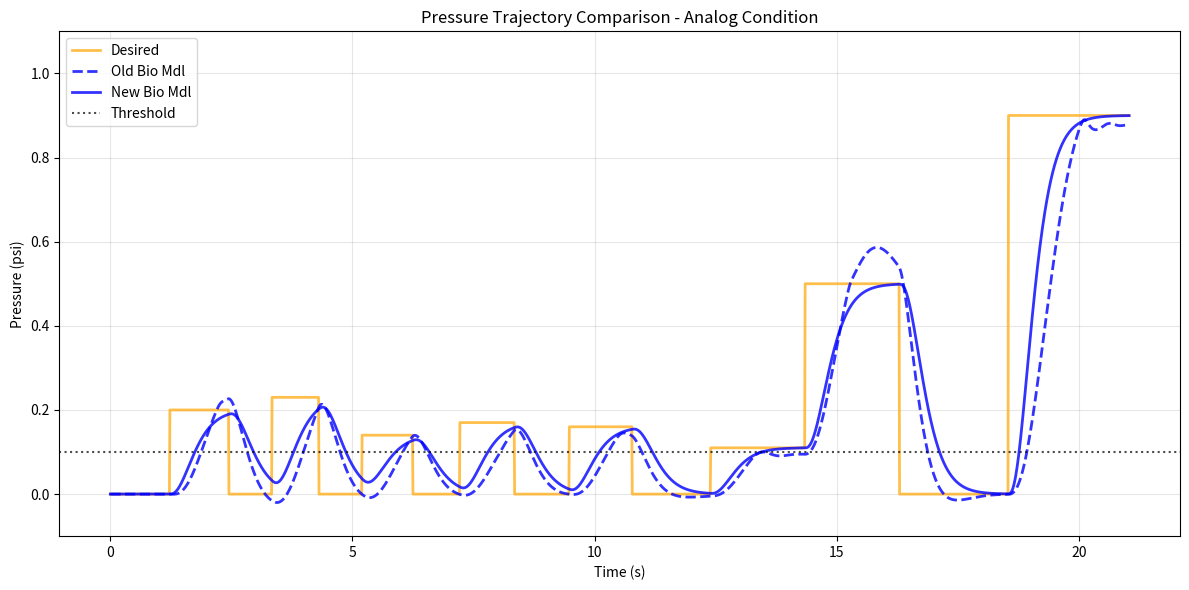

Reproduce this figure in Python.
import numpy as np
import matplotlib.pyplot as plt
from scipy.linalg import expm

class PacifierV4:
    """Implementation from Pressure2Soundv4_usedInFirstPaper.py"""
    def __init__(self, condition="analog"):
        
        self.condition = condition
        
        # for analog condition
        self.pressure_range = (0, 1)
        self.frequency_range = (0, 400)
        self.pressure_threshold = 0.1  # Pressure threshold for producing sound

        # for non-analog condition
        self.trill_t0 = 0.0
        self.trill_freq = 0.0
        self.trill_duration = 0.55
        self.n_trills = 11
        self.trill_freq_range = (0, 400)

        # system states
        self.frequency = 0.0
        self.F = 0.0
        self.x = 0.0
        self.v = 0.0
        self.a = 0.0
        self.err_int = 0.0
        self.step = 0
        self.time = 0.0

        # system settings
        self.m = 1
        self.k = 15
        self.d = 1.5*np.sqrt(self.m*self.k)
        self.equ_noise = 0
        self.x_desired_noise = 0
        self.F_noise = 0
        self.dt = 0.001

        # data logging
        self.x_log = np.array([self.x])
        self.F_log = np.array([self.F])
        self.x_desired_log = np.array([0.0])
        self.frequency_log = np.array([self.frequency])
        self.time_log = np.array([self.time])

    def step_mass_spring_damper(self, x_desired):
        """
            Mass spring damper system with I control to model the dynamics of the pressure in the mouth.

            Parameters
            ----------
            x_desired : float
                Desired position (= desired pressure) as input to the dynamical system 
        """

        if x_desired != self.x_desired_log[-1]:
            self.x_desired_noise = np.random.normal(0, 0.01, 1)
            self.equ_noise = np.random.normal(-0.01, 0.01, 1)
        
        if self.F_noise == 0:
            self.F_noise = np.random.normal(0.006,0.006/2,1)
        
        x_target = x_desired + self.x_desired_noise
        
        err = (x_target-self.x)
        self.err_int = self.err_int + err

        if x_target > 0.05:
            # k_I = (np.tanh(80*err)+1)*(0.008+self.F_noise)
            k_I = (np.tanh(80*abs(err))+1)*(0.008+self.F_noise) * (self.dt/0.001)
            F_u = k_I*self.err_int
            # k_I = (np.tanh(80*err)+1)*(0.008) * (self.dt/0.001)
            # F_u = k_I*self.err_int+self.F_noise*200

            F = self.F + 1*(F_u-self.F)
        else:
            F_u = 0
            self.F_noise = 0
            self.err_int = 0
            F = self.F + 1*(F_u-self.F)

        F = max(min(F, 15), -15)

        # perform one step & update states
        self.F = F
        self.a = (F + self.d*(0-self.v) + self.k*(self.equ_noise-self.x)) / self.m
        self.v = self.v + self.a*self.dt
        self.x = self.x + self.v*self.dt
        self.step = self.step +1
        self.time = self.step*self.dt

        # log data
        self.x_log = np.append(self.x_log, self.x)
        self.F_log = np.append(self.F_log, self.F)
        self.x_desired_log = np.append(self.x_desired_log, x_desired)
        self.time_log = np.append(self.time_log, self.time)
    
    def map_pressure_to_frequency(self, pressure):
        """
            Selecting the mapping function for mapping pressure to frequency

            Parameters
            ----------
            pressure : float
                Pressure for which to perform the mapping
        """
        
        if self.condition == "analog":
            self.map_pressure_to_frequency_proportional(pressure)
        elif self.condition == "non-analog":
            self.map_pressure_to_frequency_rand(pressure)
        else:
            raise ValueError(f"Invalid condition '{self.condition}'. Valid conditions are 'analog' and 'non-analog'.")
    
    def map_pressure_to_frequency_rand(self, pressure):
        """
            Mapping function for the non-analog condition

            Parameters
            ----------
            pressure : float
                Pressure for which to perform the mapping
        """

        time_diff = self.time - self.trill_t0
        if time_diff > self.trill_duration or self.trill_t0 == 0.0:
            if pressure > self.pressure_threshold:
                self.trill_t0 = self.time
                self.trill_freq = np.random.uniform(self.trill_freq_range[0], self.trill_freq_range[1], self.n_trills)
                self.frequency = self.trill_freq[0]
            else:
                self.frequency = 0
        else:
            frequ_index = int(time_diff // (self.trill_duration/self.n_trills))

            # Ensure the index is within the bounds of the array
            if frequ_index >= self.n_trills:
                frequ_index = self.n_trills-1

            # Select the frequency
            self.frequency = self.trill_freq[frequ_index]
        
        self.frequency_log = np.append(self.frequency_log, self.frequency)
    
    def map_pressure_to_frequency_proportional(self, pressure):
        """
            Mapping function for the analog condition

            Parameters
            ----------
            pressure : float
                Pressure for which to perform the mapping
        """

        if pressure > self.pressure_threshold:
            pressure_min, pressure_max = self.pressure_range
            frequency_min, frequency_max = self.frequency_range
            pressure = max(min(pressure, pressure_max), pressure_min)  # Clamp pressure within range
            self.frequency = ((pressure - pressure_min) / (pressure_max - pressure_min)) * (frequency_max - frequency_min) + frequency_min
        else:
            self.frequency = 0.0
            
        self.frequency_log = np.append(self.frequency_log, self.frequency)
    
    def run(self, desired_pressure, steps=1):
        """
            Simulate the pacifier using a mass sping damper system and the analog/non-analog condition.

            Parameters
            ----------
            desired_pressure : float
                Desired pressure as input to the system
            steps : int, optional
                The number of steps to perform the simulation for
        """

        for iter in range(steps):
            self.step_mass_spring_damper(x_desired=desired_pressure)
            self.map_pressure_to_frequency(pressure=self.x)


class PacifierV6:
    """Implementation from Pressure2Soundv6.py"""
    def __init__(self, condition="analog", dt=0.01):
        
        self.condition = condition
        
        # for analog condition
        self.pressure_range = (0, 1)
        self.frequency_range = (0, 400)
        self.pressure_threshold = 0.1  # Pressure threshold for producing sound

        # for non-analog condition
        self.trill_t0 = 0.0
        self.trill_freq = 0.0
        self.trill_duration = 0.55
        self.n_trills = 11
        self.trill_freq_range = (0, 400)

        # system states
        self.frequency = 0.0
        self.F = 0.0
        self.x = 0.0
        self.v = 0.0
        self.a = 0.0
        self.err_int = 0.0
        self.step = 0
        self.time = 0.0

        # system settings
        self.m  = 0.2 #0.2
        self.k  = 15.0 #15.0
        self.d  = 1.7*np.sqrt(self.m*self.k)
        self.k_I= self.k*1.7 #*1.7#*2.2
        self.dt = dt
        self.err_int_limit = 0.5

        # Stability proof:
        # 1. Continuous-time characteristic polynomial:
        #      m*s^3 + d*s^2 + k*s + k_I = 0
        #    Routh–Hurwitz condition: d>0, k>0, k_I>0, and d*k > m*k_I
        #    Here: d*k = 2.9444*15 = 44.166 > m*k_I = 0.2*33.0 = 6.6  ✓
        #    ⇒ all continuous poles have Re(s)<0
        # 2. Exact ZOH discretization yields eigenvalues λ_i = exp(s_i*dt)
        #    ⇒ |λ_i| = exp(Re(s_i)*dt) < 1 for any dt>0
        #    ⇒ discrete-time map is a strict contraction, globally stable

        # build continuous-time state matrices for z=[x; v; I]:
        #   x' = v
        #   v' = (−k x − d v + k_I I)/m
        #   I' = (x_des−x)
        Ac = np.array([
            [   0,        1,       0      ],
            [ -self.k/self.m, -self.d/self.m, self.k_I/self.m ],
            [  -1,        0,       0      ],
        ])
        Bc = np.array([0.0, 0.0, 1.0])

        # exact ZOH discretization
        self.Ad = expm(Ac * self.dt)
        # Bd = ∫₀ᵈᵗ e^{Ac τ} dτ · Bc = Ac^{-1}(Ad − I) Bc
        self.Bd = np.linalg.solve(Ac, (self.Ad - np.eye(3))) @ Bc

        # pack state
        self.state = np.zeros(3)   # [x, v, I]

        # data logging
        self.x_log = np.array([self.x])
        self.F_log = np.array([self.F])
        self.x_desired_log = np.array([0.0])
        self.frequency_log = np.array([self.frequency])
        self.time_log = np.array([self.time])

    def step_mass_spring_damper(self, x_desired):
        """
            Mass spring damper system with I control to model the dynamics of the pressure in the mouth.

            Parameters
            ----------
            x_desired : float
                Desired position (= desired pressure) as input to the dynamical system 
        """

        # exact discrete update of [x;v;I]
        z = self.Ad @ self.state + self.Bd * x_desired
        self.state = z
        self.x, self.v, self.err_int = z

        # compute force for logging
        self.F = self.k_I * self.err_int
        self.time += self.dt

        # log data
        self.x_log = np.append(self.x_log, self.x)
        self.F_log = np.append(self.F_log, self.F)
        self.x_desired_log = np.append(self.x_desired_log, x_desired)
        self.time_log = np.append(self.time_log, self.time)
    
    def map_pressure_to_frequency(self, pressure):
        """
            Selecting the mapping function for mapping pressure to frequency

            Parameters
            ----------
            pressure : float
                Pressure for which to perform the mapping
        """
        
        if self.condition == "analog":
            self.map_pressure_to_frequency_proportional(pressure)
        elif self.condition == "non-analog":
            self.map_pressure_to_frequency_rand(pressure)
        else:
            raise ValueError(f"Invalid condition '{self.condition}'. Valid conditions are 'analog' and 'non-analog'.")
    
    def map_pressure_to_frequency_rand(self, pressure):
        """
            Mapping function for the non-analog condition

            Parameters
            ----------
            pressure : float
                Pressure for which to perform the mapping
        """

        time_diff = self.time - self.trill_t0
        if time_diff > self.trill_duration or self.trill_t0 == 0.0:
            if pressure > self.pressure_threshold:
                self.trill_t0 = self.time
                self.trill_freq = np.random.uniform(self.trill_freq_range[0], self.trill_freq_range[1], self.n_trills)
                self.frequency = self.trill_freq[0]
            else:
                self.frequency = 0
        else:
            frequ_index = int(time_diff // (self.trill_duration/self.n_trills))

            # Ensure the index is within the bounds of the array
            if frequ_index >= self.n_trills:
                frequ_index = self.n_trills - 1

            # Select the frequency
            self.frequency = self.trill_freq[frequ_index]
        
        self.frequency_log = np.append(self.frequency_log, self.frequency)
    
    def map_pressure_to_frequency_proportional(self, pressure):
        """
            Mapping function for the analog condition

            Parameters
            ----------
            pressure : float
                Pressure for which to perform the mapping
        """

        if pressure > self.pressure_threshold:
            pressure_min, pressure_max = self.pressure_range
            frequency_min, frequency_max = self.frequency_range
            pressure = max(min(pressure, pressure_max), pressure_min)  # Clamp pressure within range
            self.frequency = ((pressure - pressure_min) / (pressure_max - pressure_min)) * (frequency_max - frequency_min) + frequency_min
        else:
            self.frequency = 0.0
            
        self.frequency_log = np.append(self.frequency_log, self.frequency)
    
    def run(self, desired_pressure, steps=1):
        """
            Simulate the pacifier using a mass sping damper system and the analog/non-analog condition.

            Parameters
            ----------
            desired_pressure : float
                Desired pressure as input to the system
            steps : int, optional
                The number of steps to perform the simulation for
        """

        for iter in range(steps):
            self.step_mass_spring_damper(x_desired=desired_pressure)
            self.map_pressure_to_frequency(pressure=self.x)


def run_simulation_sequence(pacifier, dt_override=None):
    """Run the same simulation sequence on both implementations"""
    
    if dt_override is not None:
        pacifier.dt = dt_override
    
    # Run the exact same sequence as in the original files
    duration = 1.22
    pacifier.run(desired_pressure=0, steps=int(duration/pacifier.dt))

    duration = 1.22
    pacifier.run(desired_pressure=0.2, steps=int(duration/pacifier.dt))

    duration = 0.89
    pacifier.run(desired_pressure=0, steps=int(duration/pacifier.dt))

    duration = 0.97
    pacifier.run(desired_pressure=0.23, steps=int(duration/pacifier.dt))

    duration = 0.89
    pacifier.run(desired_pressure=0, steps=int(duration/pacifier.dt))

    duration = 1.05
    pacifier.run(desired_pressure=0.14, steps=int(duration/pacifier.dt))

    duration = 0.97
    pacifier.run(desired_pressure=0, steps=int(duration/pacifier.dt))

    duration = 1.14
    pacifier.run(desired_pressure=0.17, steps=int(duration/pacifier.dt))

    duration = 1.14
    pacifier.run(desired_pressure=0, steps=int(duration/pacifier.dt))

    duration = 1.30
    pacifier.run(desired_pressure=0.16, steps=int(duration/pacifier.dt))

    duration = 1.62
    pacifier.run(desired_pressure=0, steps=int(duration/pacifier.dt))

    duration = 1.95
    pacifier.run(desired_pressure=0.11, steps=int(duration/pacifier.dt))

    duration = 1.95
    pacifier.run(desired_pressure=0.5, steps=int(duration/pacifier.dt))

    duration = 2.25
    pacifier.run(desired_pressure=0, steps=int(duration/pacifier.dt))

    duration = 2.5
    pacifier.run(desired_pressure=0.9, steps=int(duration/pacifier.dt))


def compare_implementations(condition="analog", save_plots=False):
    """Compare the pressure trajectories of both implementations"""
    
    # Initialize both implementations
    print(f"Comparing implementations for condition: {condition}")
    
    # Set random seed for reproducible results
    np.random.seed(42)
    pac_v4 = PacifierV4(condition=condition)
    
    np.random.seed(42)  # Reset seed for fair comparison
    pac_v6 = PacifierV6(condition=condition, dt=0.01)
    
    # For V4, we need to adjust dt to match the original usage
    if condition == "non-analog":
        dt_v4 = 0.1  # As used in the original v4 main
    else:
        dt_v4 = 0.01  # Use same as v6 for better comparison
    
    # Run simulations
    print("Running V4 simulation...")
    run_simulation_sequence(pac_v4, dt_override=dt_v4)
    
    print("Running V6 simulation...")
    run_simulation_sequence(pac_v6)
    
    # Create comparison plot - single plot with both trajectories
    fig, ax = plt.subplots(1, 1, figsize=(12, 6))
    
    # Plot both implementations in one plot
    time_points_v4 = np.arange(len(pac_v4.x_log)) * pac_v4.dt
    time_points_v6 = np.arange(len(pac_v6.x_log)) * pac_v6.dt
    
    # Plot desired pressure only once (they should be the same)
    ax.plot(time_points_v6, pac_v6.x_desired_log, label='Desired', color="orange", linewidth=2, alpha=0.7)
    
    # V4 (old) implementation with dashed lines
    ax.plot(time_points_v4, pac_v4.x_log, label='Old Bio Mdl', color="blue", linewidth=2, linestyle='--', alpha=0.8)
    
    # V6 (current) implementation with solid lines
    ax.plot(time_points_v6, pac_v6.x_log, label='New Bio Mdl', color="blue", linewidth=2, alpha=0.8)
    
    # Threshold line
    ax.axhline(y=0.1, color='black', linestyle=':', alpha=0.7, label='Threshold')
    
    ax.set_ylabel('Pressure (psi)')
    ax.set_xlabel('Time (s)')
    ax.set_title(f'Pressure Trajectory Comparison - {condition.title()} Condition')
    ax.set_ylim([-0.1, 1.1])
    ax.legend()
    ax.grid(True, alpha=0.3)
    
    plt.tight_layout()
    
    if save_plots:
        filename = f'/home/<user>/Documents/Projects/BabyBotActiveSelf/Pressure2Sound_JH/comparison_{condition}.pdf'
        plt.savefig(filename)
        print(f"Comparison plot saved to: {filename}")
        filename = f'/home/<user>/Documents/Projects/BabyBotActiveSelf/Pressure2Sound_JH/comparison_{condition}.png'
        plt.savefig(filename)
        print(f"Comparison plot saved to: {filename}")
    
    plt.show()
    
    # Print some statistics for comparison
    print(f"\n=== Comparison Statistics ({condition}) ===")
    print(f"V4 - Final time: {pac_v4.time:.3f}s, Final pressure: {pac_v4.x[0]:.3f}, Max pressure: {np.max(pac_v4.x_log):.3f}")
    print(f"V6 - Final time: {pac_v6.time:.3f}s, Final pressure: {pac_v6.x:.3f}, Max pressure: {np.max(pac_v6.x_log):.3f}")
    print(f"V4 - dt: {pac_v4.dt}, Number of steps: {len(pac_v4.x_log)}")
    print(f"V6 - dt: {pac_v6.dt}, Number of steps: {len(pac_v6.x_log)}")
    
    return pac_v4, pac_v6


def overlay_comparison(condition="analog", save_plots=True):
    """Create an overlay comparison of both implementations"""
    
    print(f"Creating overlay comparison for condition: {condition}")
    
    # Set random seed for reproducible results
    np.random.seed(42)
    pac_v4 = PacifierV4(condition=condition)
    
    np.random.seed(42)  # Reset seed for fair comparison
    pac_v6 = PacifierV6(condition=condition, dt=0.01)
    
    # For V4, we need to adjust dt to match the original usage
    if condition == "non-analog":
        dt_v4 = 0.1  # As used in the original v4 main
    else:
        dt_v4 = 0.01  # Use same as v6 for better comparison
    
    # Run simulations
    run_simulation_sequence(pac_v4, dt_override=dt_v4)
    run_simulation_sequence(pac_v6)
    
    # Create overlay plot
    fig, ax = plt.subplots(1, 1, figsize=(12, 6))
    
    # Plot both implementations
    time_points_v4 = np.arange(len(pac_v4.x_log)) * pac_v4.dt
    time_points_v6 = np.arange(len(pac_v6.x_log)) * pac_v6.dt
    
    # Plot desired pressure only once
    ax.plot(time_points_v6, pac_v6.x_desired_log, label='Desired', color="orange", linewidth=2, alpha=0.6, linestyle='--')
    
    # V4 (old) implementation with dashed lines
    ax.plot(time_points_v4, pac_v4.x_log, label='Old Bio Mdl', color="blue", linewidth=2, linestyle='--', alpha=0.8)
    
    # V6 (current) implementation with solid lines
    ax.plot(time_points_v6, pac_v6.x_log, label='New Bio Mdl', color="blue", linewidth=2, alpha=0.8)
    
    # Threshold line
    ax.axhline(y=0.1, color='black', linestyle=':', alpha=0.7, label='Threshold')
    
    ax.set_ylabel('Pressure (psi)')
    ax.set_xlabel('Time (s)')
    ax.set_title(f'Pressure Trajectory Comparison - {condition.title()} Condition')
    ax.set_ylim([-0.1, 1.1])
    ax.legend()
    ax.grid(True, alpha=0.3)
    
    plt.tight_layout()
    
    if save_plots:
        filename = f'/home/<user>/Documents/Projects/BabyBotActiveSelf/Pressure2Sound_JH/overlay_comparison_{condition}.pdf'
        plt.savefig(filename)
        print(f"Overlay comparison plot saved to: {filename}")
    
    plt.show()
    
    return pac_v4, pac_v6


if __name__ == "__main__":
    print("=== Pressure2Sound Implementation Comparison ===")
    print("This script compares V4 (usedInFirstPaper) and V6 (current) implementations")
    print()
    
    # Compare analog condition
    print("1. Comparing ANALOG condition:")
    pac_v4_analog, pac_v6_analog = compare_implementations(condition="analog")
    print()
    
    # # Compare non-analog condition  
    # print("2. Comparing NON-ANALOG condition:")
    # pac_v4_nonanalog, pac_v6_nonanalog = compare_implementations(condition="non-analog")
    # print()
    
    # # Create overlay plots
    # print("3. Creating overlay comparisons:")
    # overlay_comparison(condition="analog")
    # overlay_comparison(condition="non-analog")
    
    print("\n=== Comparison Complete ===")
    print("Check the generated PDF files for visual comparison of the implementations.")
